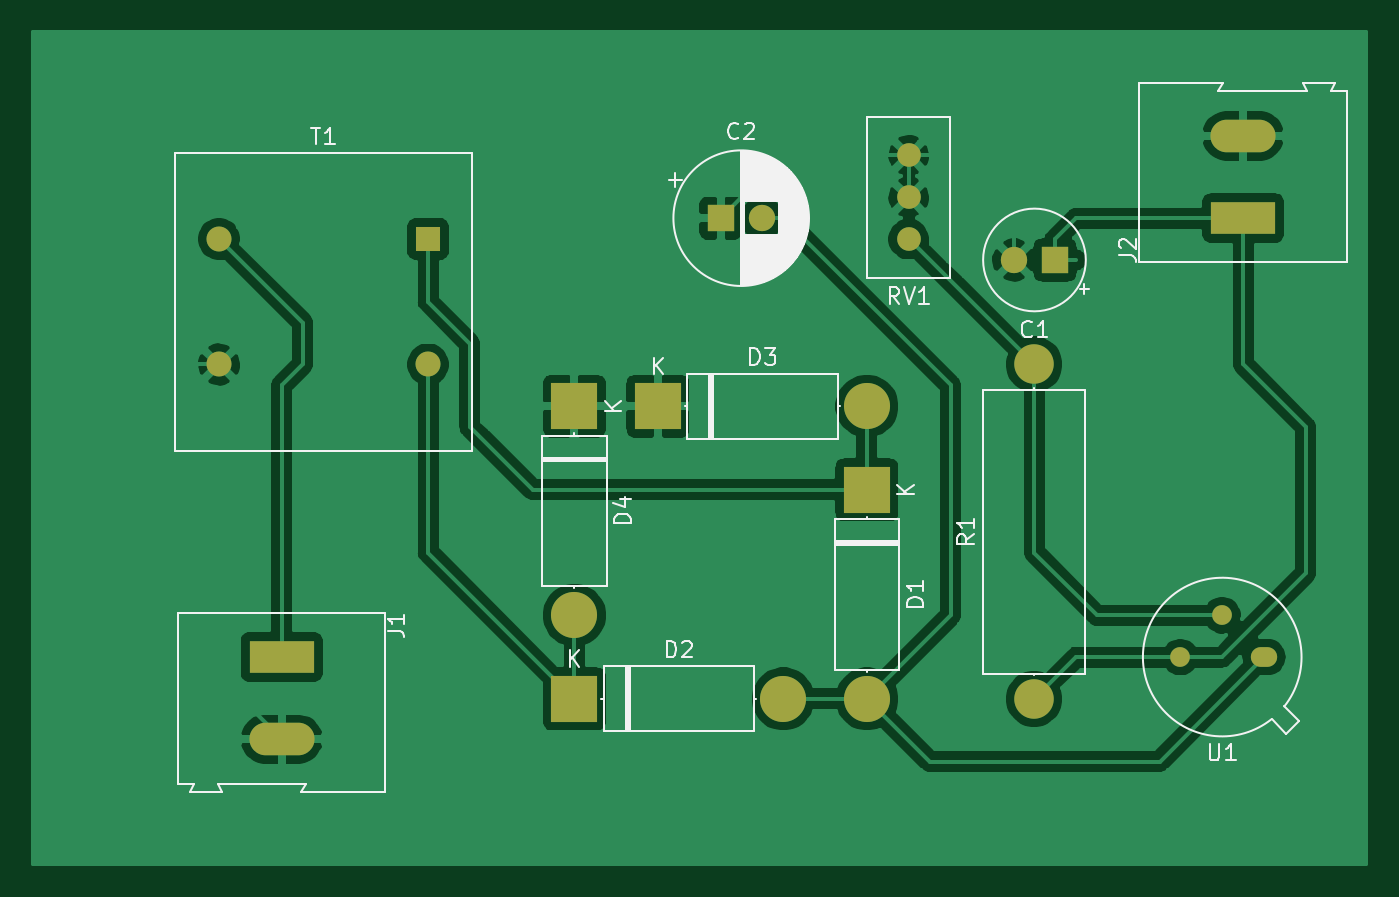
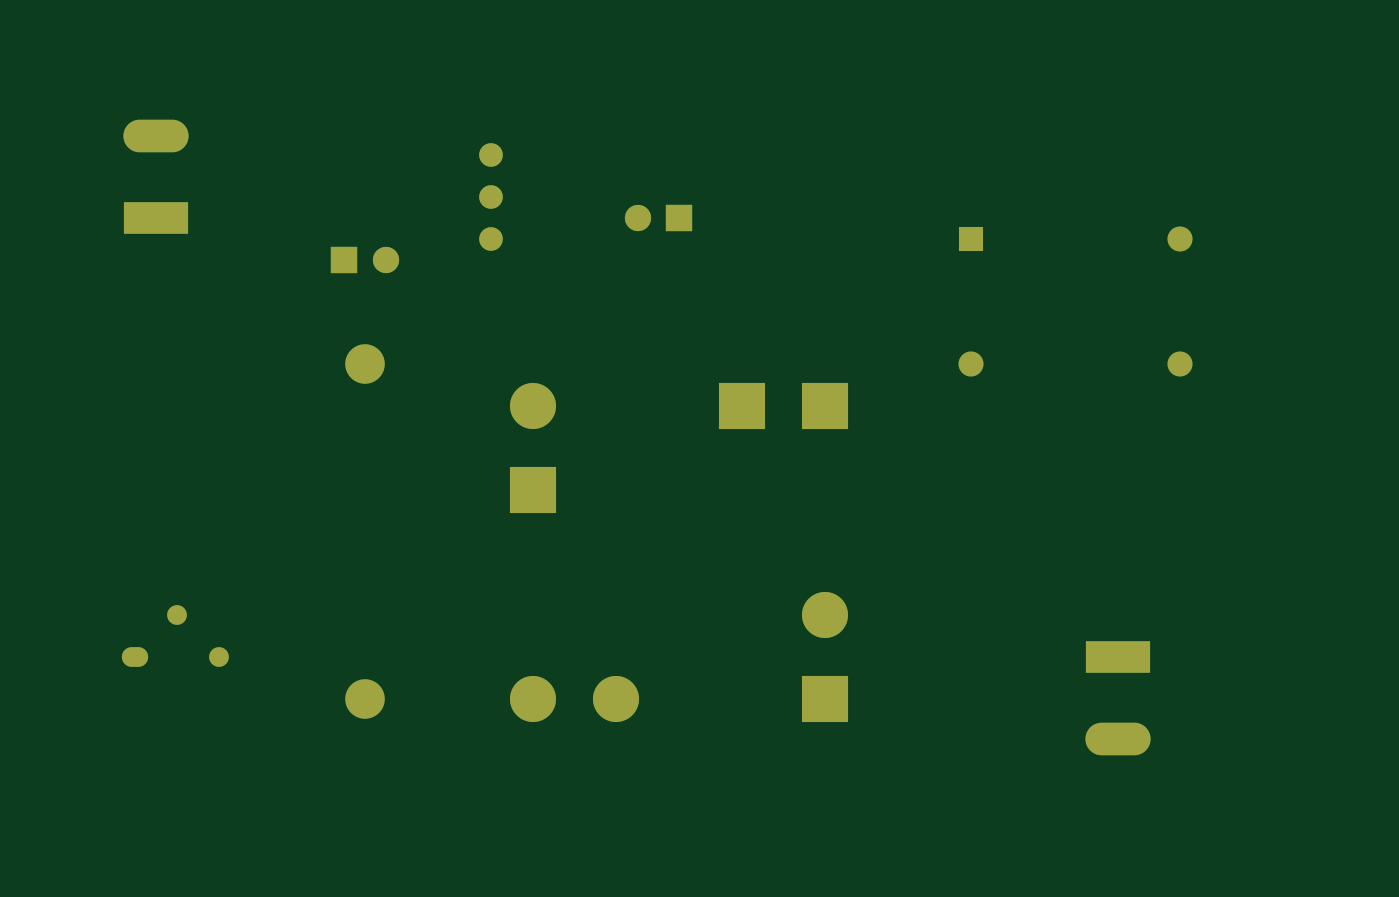
Circuit board: 9 layer files. Board 81.0 x 50.5 mm.
- bottom_copper: first project-B_Cu.gbr (3063 bytes)
- bottom_mask: first project-B_Mask.gbr (1822 bytes)
- paste: first project-B_Paste.gbr (466 bytes)
- bottom_silk: first project-B_SilkS.gbr (467 bytes)
- outline: first project-Edge_Cuts.gbr (439 bytes)
- top_copper: first project-F_Cu.gbr (71883 bytes)
- top_mask: first project-F_Mask.gbr (1822 bytes)
- paste: first project-F_Paste.gbr (466 bytes)
- top_silk: first project-F_SilkS.gbr (19430 bytes)

=== bottom_copper: first project-B_Cu.gbr ===
%TF.GenerationSoftware,KiCad,Pcbnew,(5.1.10)-1*%
%TF.CreationDate,2021-08-17T10:22:28+03:00*%
%TF.ProjectId,first project,66697273-7420-4707-926f-6a6563742e6b,rev?*%
%TF.SameCoordinates,Original*%
%TF.FileFunction,Copper,L2,Bot*%
%TF.FilePolarity,Positive*%
%FSLAX46Y46*%
G04 Gerber Fmt 4.6, Leading zero omitted, Abs format (unit mm)*
G04 Created by KiCad (PCBNEW (5.1.10)-1) date 2021-08-17 10:22:28*
%MOMM*%
%LPD*%
G01*
G04 APERTURE LIST*
%TA.AperFunction,ComponentPad*%
%ADD10C,1.520000*%
%TD*%
%TA.AperFunction,ComponentPad*%
%ADD11R,1.520000X1.520000*%
%TD*%
%TA.AperFunction,ComponentPad*%
%ADD12R,1.600000X1.600000*%
%TD*%
%TA.AperFunction,ComponentPad*%
%ADD13C,1.600000*%
%TD*%
%TA.AperFunction,ComponentPad*%
%ADD14O,2.800000X2.800000*%
%TD*%
%TA.AperFunction,ComponentPad*%
%ADD15R,2.800000X2.800000*%
%TD*%
%TA.AperFunction,ComponentPad*%
%ADD16R,3.960000X1.980000*%
%TD*%
%TA.AperFunction,ComponentPad*%
%ADD17O,3.960000X1.980000*%
%TD*%
%TA.AperFunction,ComponentPad*%
%ADD18C,2.400000*%
%TD*%
%TA.AperFunction,ComponentPad*%
%ADD19O,2.400000X2.400000*%
%TD*%
%TA.AperFunction,ComponentPad*%
%ADD20C,1.440000*%
%TD*%
%TA.AperFunction,ComponentPad*%
%ADD21O,1.600000X1.200000*%
%TD*%
%TA.AperFunction,ComponentPad*%
%ADD22O,1.200000X1.200000*%
%TD*%
G04 APERTURE END LIST*
D10*
%TO.P,T1,1*%
%TO.N,Net-(J1-Pad1)*%
X107950000Y-76200000D03*
%TO.P,T1,2*%
%TO.N,GND*%
X107950000Y-83820000D03*
D11*
%TO.P,T1,3*%
%TO.N,Net-(D1-Pad1)*%
X120650000Y-76200000D03*
D10*
%TO.P,T1,4*%
%TO.N,Net-(D2-Pad1)*%
X120650000Y-83820000D03*
%TD*%
D12*
%TO.P,C1,1*%
%TO.N,Net-(C1-Pad1)*%
X158750000Y-77470000D03*
D13*
%TO.P,C1,2*%
%TO.N,GND*%
X156250000Y-77470000D03*
%TD*%
D12*
%TO.P,C2,1*%
%TO.N,GND*%
X138430000Y-74930000D03*
D13*
%TO.P,C2,2*%
%TO.N,Net-(C2-Pad2)*%
X140930000Y-74930000D03*
%TD*%
D14*
%TO.P,D1,2*%
%TO.N,Net-(C2-Pad2)*%
X147320000Y-104140000D03*
D15*
%TO.P,D1,1*%
%TO.N,Net-(D1-Pad1)*%
X147320000Y-91440000D03*
%TD*%
D14*
%TO.P,D2,2*%
%TO.N,Net-(C2-Pad2)*%
X142240000Y-104140000D03*
D15*
%TO.P,D2,1*%
%TO.N,Net-(D2-Pad1)*%
X129540000Y-104140000D03*
%TD*%
%TO.P,D3,1*%
%TO.N,GND*%
X134620000Y-86360000D03*
D14*
%TO.P,D3,2*%
%TO.N,Net-(D1-Pad1)*%
X147320000Y-86360000D03*
%TD*%
D15*
%TO.P,D4,1*%
%TO.N,GND*%
X129540000Y-86360000D03*
D14*
%TO.P,D4,2*%
%TO.N,Net-(D2-Pad1)*%
X129540000Y-99060000D03*
%TD*%
D16*
%TO.P,J1,1*%
%TO.N,Net-(J1-Pad1)*%
X111760000Y-101600000D03*
D17*
%TO.P,J1,2*%
%TO.N,GND*%
X111760000Y-106600000D03*
%TD*%
%TO.P,J2,2*%
%TO.N,GND*%
X170180000Y-69930000D03*
D16*
%TO.P,J2,1*%
%TO.N,Net-(C1-Pad1)*%
X170180000Y-74930000D03*
%TD*%
D18*
%TO.P,R1,1*%
%TO.N,Net-(C1-Pad1)*%
X157480000Y-104140000D03*
D19*
%TO.P,R1,2*%
%TO.N,Net-(R1-Pad2)*%
X157480000Y-83820000D03*
%TD*%
D20*
%TO.P,RV1,3*%
%TO.N,GND*%
X149860000Y-71120000D03*
%TO.P,RV1,2*%
X149860000Y-73660000D03*
%TO.P,RV1,1*%
%TO.N,Net-(R1-Pad2)*%
X149860000Y-76200000D03*
%TD*%
D21*
%TO.P,U1,1*%
%TO.N,Net-(C2-Pad2)*%
X171450000Y-101600000D03*
D22*
%TO.P,U1,2*%
%TO.N,Net-(R1-Pad2)*%
X168910000Y-99060000D03*
%TO.P,U1,3*%
%TO.N,Net-(C1-Pad1)*%
X166370000Y-101600000D03*
%TD*%
M02*

=== bottom_mask: first project-B_Mask.gbr ===
%TF.GenerationSoftware,KiCad,Pcbnew,(5.1.10)-1*%
%TF.CreationDate,2021-08-17T10:22:29+03:00*%
%TF.ProjectId,first project,66697273-7420-4707-926f-6a6563742e6b,rev?*%
%TF.SameCoordinates,Original*%
%TF.FileFunction,Soldermask,Bot*%
%TF.FilePolarity,Negative*%
%FSLAX46Y46*%
G04 Gerber Fmt 4.6, Leading zero omitted, Abs format (unit mm)*
G04 Created by KiCad (PCBNEW (5.1.10)-1) date 2021-08-17 10:22:29*
%MOMM*%
%LPD*%
G01*
G04 APERTURE LIST*
%ADD10C,1.520000*%
%ADD11R,1.520000X1.520000*%
%ADD12R,1.600000X1.600000*%
%ADD13C,1.600000*%
%ADD14O,2.800000X2.800000*%
%ADD15R,2.800000X2.800000*%
%ADD16R,3.960000X1.980000*%
%ADD17O,3.960000X1.980000*%
%ADD18C,2.400000*%
%ADD19O,2.400000X2.400000*%
%ADD20C,1.440000*%
%ADD21O,1.600000X1.200000*%
%ADD22O,1.200000X1.200000*%
G04 APERTURE END LIST*
D10*
%TO.C,T1*%
X107950000Y-76200000D03*
X107950000Y-83820000D03*
D11*
X120650000Y-76200000D03*
D10*
X120650000Y-83820000D03*
%TD*%
D12*
%TO.C,C1*%
X158750000Y-77470000D03*
D13*
X156250000Y-77470000D03*
%TD*%
D12*
%TO.C,C2*%
X138430000Y-74930000D03*
D13*
X140930000Y-74930000D03*
%TD*%
D14*
%TO.C,D1*%
X147320000Y-104140000D03*
D15*
X147320000Y-91440000D03*
%TD*%
D14*
%TO.C,D2*%
X142240000Y-104140000D03*
D15*
X129540000Y-104140000D03*
%TD*%
%TO.C,D3*%
X134620000Y-86360000D03*
D14*
X147320000Y-86360000D03*
%TD*%
D15*
%TO.C,D4*%
X129540000Y-86360000D03*
D14*
X129540000Y-99060000D03*
%TD*%
D16*
%TO.C,J1*%
X111760000Y-101600000D03*
D17*
X111760000Y-106600000D03*
%TD*%
%TO.C,J2*%
X170180000Y-69930000D03*
D16*
X170180000Y-74930000D03*
%TD*%
D18*
%TO.C,R1*%
X157480000Y-104140000D03*
D19*
X157480000Y-83820000D03*
%TD*%
D20*
%TO.C,RV1*%
X149860000Y-71120000D03*
X149860000Y-73660000D03*
X149860000Y-76200000D03*
%TD*%
D21*
%TO.C,U1*%
X171450000Y-101600000D03*
D22*
X168910000Y-99060000D03*
X166370000Y-101600000D03*
%TD*%
M02*

=== paste: first project-B_Paste.gbr ===
%TF.GenerationSoftware,KiCad,Pcbnew,(5.1.10)-1*%
%TF.CreationDate,2021-08-17T10:22:28+03:00*%
%TF.ProjectId,first project,66697273-7420-4707-926f-6a6563742e6b,rev?*%
%TF.SameCoordinates,Original*%
%TF.FileFunction,Paste,Bot*%
%TF.FilePolarity,Positive*%
%FSLAX46Y46*%
G04 Gerber Fmt 4.6, Leading zero omitted, Abs format (unit mm)*
G04 Created by KiCad (PCBNEW (5.1.10)-1) date 2021-08-17 10:22:28*
%MOMM*%
%LPD*%
G01*
G04 APERTURE LIST*
G04 APERTURE END LIST*
M02*

=== bottom_silk: first project-B_SilkS.gbr ===
%TF.GenerationSoftware,KiCad,Pcbnew,(5.1.10)-1*%
%TF.CreationDate,2021-08-17T10:22:29+03:00*%
%TF.ProjectId,first project,66697273-7420-4707-926f-6a6563742e6b,rev?*%
%TF.SameCoordinates,Original*%
%TF.FileFunction,Legend,Bot*%
%TF.FilePolarity,Positive*%
%FSLAX46Y46*%
G04 Gerber Fmt 4.6, Leading zero omitted, Abs format (unit mm)*
G04 Created by KiCad (PCBNEW (5.1.10)-1) date 2021-08-17 10:22:29*
%MOMM*%
%LPD*%
G01*
G04 APERTURE LIST*
G04 APERTURE END LIST*
M02*

=== outline: first project-Edge_Cuts.gbr ===
%TF.GenerationSoftware,KiCad,Pcbnew,(5.1.10)-1*%
%TF.CreationDate,2021-08-17T10:22:29+03:00*%
%TF.ProjectId,first project,66697273-7420-4707-926f-6a6563742e6b,rev?*%
%TF.SameCoordinates,Original*%
%TF.FileFunction,Profile,NP*%
%FSLAX46Y46*%
G04 Gerber Fmt 4.6, Leading zero omitted, Abs format (unit mm)*
G04 Created by KiCad (PCBNEW (5.1.10)-1) date 2021-08-17 10:22:29*
%MOMM*%
%LPD*%
G01*
G04 APERTURE LIST*
G04 APERTURE END LIST*
M02*

=== top_copper: first project-F_Cu.gbr (71883 bytes, source omitted) ===
=== top_mask: first project-F_Mask.gbr ===
%TF.GenerationSoftware,KiCad,Pcbnew,(5.1.10)-1*%
%TF.CreationDate,2021-08-17T10:22:29+03:00*%
%TF.ProjectId,first project,66697273-7420-4707-926f-6a6563742e6b,rev?*%
%TF.SameCoordinates,Original*%
%TF.FileFunction,Soldermask,Top*%
%TF.FilePolarity,Negative*%
%FSLAX46Y46*%
G04 Gerber Fmt 4.6, Leading zero omitted, Abs format (unit mm)*
G04 Created by KiCad (PCBNEW (5.1.10)-1) date 2021-08-17 10:22:29*
%MOMM*%
%LPD*%
G01*
G04 APERTURE LIST*
%ADD10C,1.520000*%
%ADD11R,1.520000X1.520000*%
%ADD12R,1.600000X1.600000*%
%ADD13C,1.600000*%
%ADD14O,2.800000X2.800000*%
%ADD15R,2.800000X2.800000*%
%ADD16R,3.960000X1.980000*%
%ADD17O,3.960000X1.980000*%
%ADD18C,2.400000*%
%ADD19O,2.400000X2.400000*%
%ADD20C,1.440000*%
%ADD21O,1.600000X1.200000*%
%ADD22O,1.200000X1.200000*%
G04 APERTURE END LIST*
D10*
%TO.C,T1*%
X107950000Y-76200000D03*
X107950000Y-83820000D03*
D11*
X120650000Y-76200000D03*
D10*
X120650000Y-83820000D03*
%TD*%
D12*
%TO.C,C1*%
X158750000Y-77470000D03*
D13*
X156250000Y-77470000D03*
%TD*%
D12*
%TO.C,C2*%
X138430000Y-74930000D03*
D13*
X140930000Y-74930000D03*
%TD*%
D14*
%TO.C,D1*%
X147320000Y-104140000D03*
D15*
X147320000Y-91440000D03*
%TD*%
D14*
%TO.C,D2*%
X142240000Y-104140000D03*
D15*
X129540000Y-104140000D03*
%TD*%
%TO.C,D3*%
X134620000Y-86360000D03*
D14*
X147320000Y-86360000D03*
%TD*%
D15*
%TO.C,D4*%
X129540000Y-86360000D03*
D14*
X129540000Y-99060000D03*
%TD*%
D16*
%TO.C,J1*%
X111760000Y-101600000D03*
D17*
X111760000Y-106600000D03*
%TD*%
%TO.C,J2*%
X170180000Y-69930000D03*
D16*
X170180000Y-74930000D03*
%TD*%
D18*
%TO.C,R1*%
X157480000Y-104140000D03*
D19*
X157480000Y-83820000D03*
%TD*%
D20*
%TO.C,RV1*%
X149860000Y-71120000D03*
X149860000Y-73660000D03*
X149860000Y-76200000D03*
%TD*%
D21*
%TO.C,U1*%
X171450000Y-101600000D03*
D22*
X168910000Y-99060000D03*
X166370000Y-101600000D03*
%TD*%
M02*

=== paste: first project-F_Paste.gbr ===
%TF.GenerationSoftware,KiCad,Pcbnew,(5.1.10)-1*%
%TF.CreationDate,2021-08-17T10:22:28+03:00*%
%TF.ProjectId,first project,66697273-7420-4707-926f-6a6563742e6b,rev?*%
%TF.SameCoordinates,Original*%
%TF.FileFunction,Paste,Top*%
%TF.FilePolarity,Positive*%
%FSLAX46Y46*%
G04 Gerber Fmt 4.6, Leading zero omitted, Abs format (unit mm)*
G04 Created by KiCad (PCBNEW (5.1.10)-1) date 2021-08-17 10:22:28*
%MOMM*%
%LPD*%
G01*
G04 APERTURE LIST*
G04 APERTURE END LIST*
M02*

=== top_silk: first project-F_SilkS.gbr (19430 bytes, source omitted) ===
